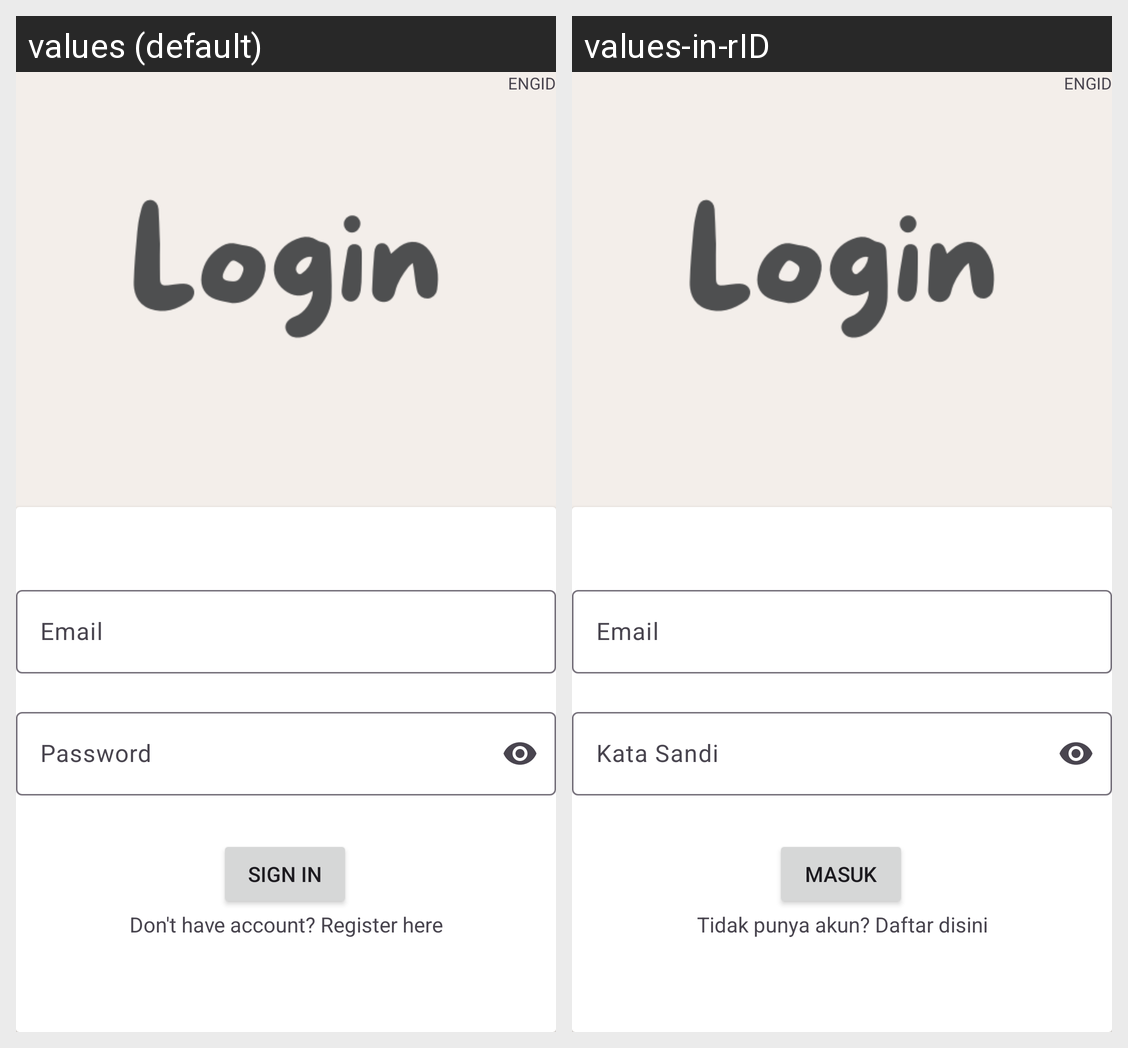

Here is an Android app screen in its default locale and in the app's own translations. Write out the translated-string differences for the strings that appear on this screen.
Android screen res/layout/fragment_login.xml rendered under 2 locales, left to right: values (default), values-in-rID. Device: Nexus 5 (rendered at 1080×1920; each locale shown at half size, 540×960, under a caption strip naming it); theme Theme.ChallengeChapter6.
Strings drawn on this screen, with the default value and each locale's value (text and hints the layout hard-codes, and strings that could not be matched under every locale, appear in the picture but are not listed):

prompt_email
  values: Email
  values-in-rID: Email  [not translated; the default value is used]

prompt_password
  values: Password
  values-in-rID: Kata Sandi

action_sign_in_short
  values: Sign in
  values-in-rID: Masuk

label_regist
  values: Don't have account? Register here
  values-in-rID: Tidak punya akun? Daftar disini
